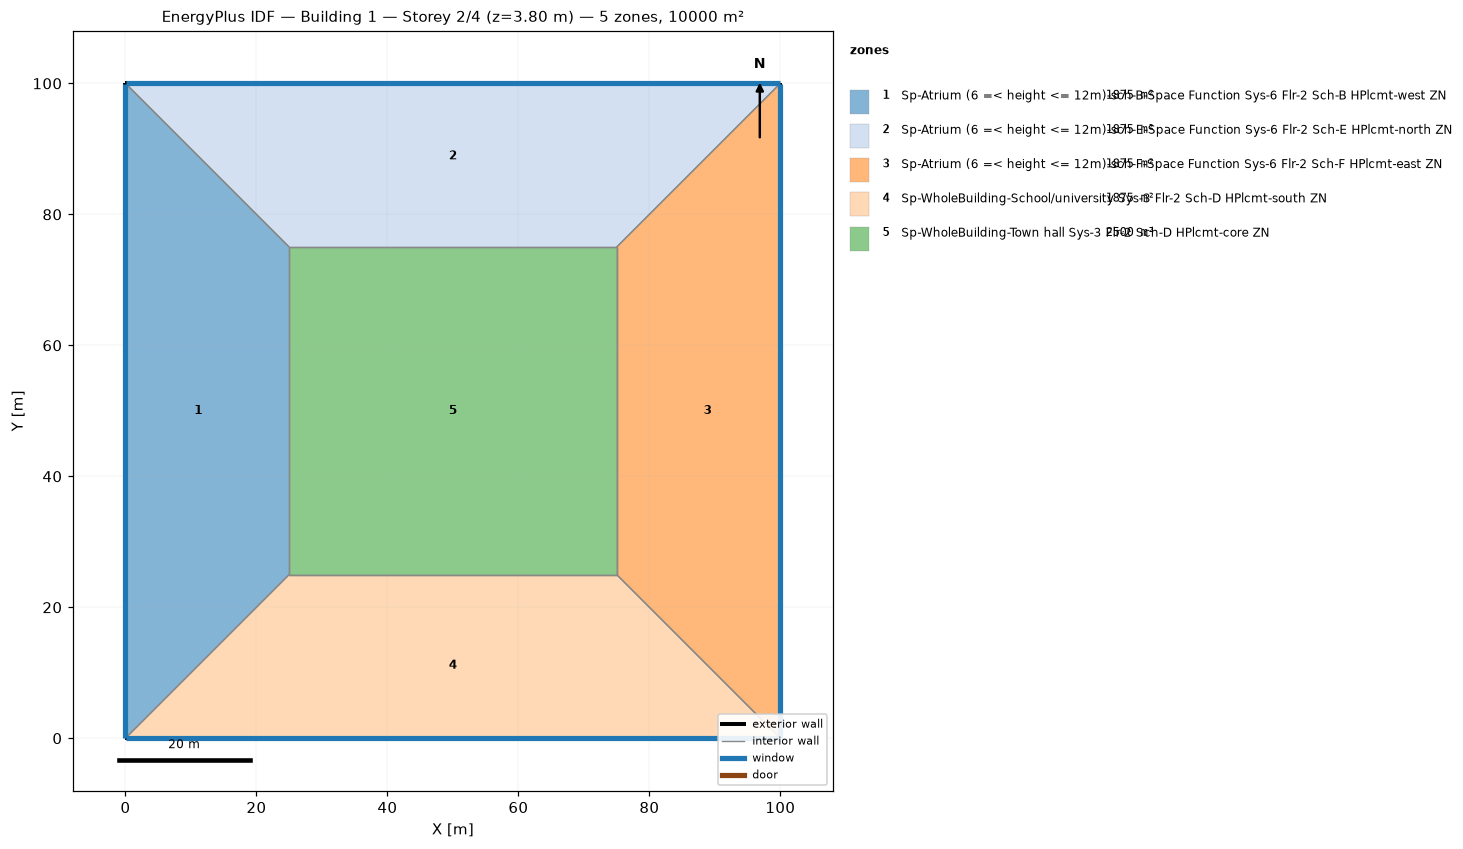
=== STOREY PLAN SPEC (per zone: floor XY polygon, exterior-wall plan segments, windows/doors) ===
zone 1: Sp-Atrium (6 =< height <= 12m)-sch-B-Space Function Sys-6 Flr-2 Sch-B HPlcmt-west ZN  (1875.0 m²)
  floor: (0.00, 0.00) (0.00, 100.00) (25.00, 75.00) (25.00, 25.00)
  exterior wall: (0.00, 100.00) – (0.00, 0.00)  [100.0 m]
    window: (0.00, 99.97) – (0.00, 0.03)  [95.0 m²]
  interior walls: 3
zone 2: Sp-Atrium (6 =< height <= 12m)-sch-E-Space Function Sys-6 Flr-2 Sch-E HPlcmt-north ZN  (1875.0 m²)
  floor: (0.00, 100.00) (100.00, 100.00) (75.00, 75.00) (25.00, 75.00)
  exterior wall: (100.00, 100.00) – (0.00, 100.00)  [100.0 m]
    window: (99.97, 100.00) – (0.03, 100.00)  [95.0 m²]
  interior walls: 3
zone 3: Sp-Atrium (6 =< height <= 12m)-sch-F-Space Function Sys-6 Flr-2 Sch-F HPlcmt-east ZN  (1875.0 m²)
  floor: (100.00, 100.00) (100.00, 0.00) (75.00, 25.00) (75.00, 75.00)
  exterior wall: (100.00, 0.00) – (100.00, 100.00)  [100.0 m]
    window: (100.00, 0.03) – (100.00, 99.97)  [95.0 m²]
  interior walls: 3
zone 4: Sp-WholeBuilding-School/university Sys-3 Flr-2 Sch-D HPlcmt-south ZN  (1875.0 m²)
  floor: (100.00, 0.00) (0.00, 0.00) (25.00, 25.00) (75.00, 25.00)
  exterior wall: (0.00, 0.00) – (100.00, 0.00)  [100.0 m]
    window: (0.03, 0.00) – (99.97, 0.00)  [95.0 m²]
  interior walls: 3
zone 5: Sp-WholeBuilding-Town hall Sys-3 Flr-2 Sch-D HPlcmt-core ZN  (2500.0 m²)
  floor: (25.00, 25.00) (25.00, 75.00) (75.00, 75.00) (75.00, 25.00)
  interior walls: 4

=== DERIVED (storey summary) ===
Building: Building 1
Storey: 2 of 4  (floor level z = 3.80 m)
Storey gross floor area: 10000.0 m²
Zones on this storey: 5
  - Sp-Atrium (6 =< height <= 12m)-sch-B-Space Function Sys-6 Flr-2 Sch-B HPlcmt-west ZN: floor 1875.0 m²; exterior wall 100.0 m (380.0 m²); 1 window(s) 95.0 m²; WWR 25.0%
  - Sp-Atrium (6 =< height <= 12m)-sch-E-Space Function Sys-6 Flr-2 Sch-E HPlcmt-north ZN: floor 1875.0 m²; exterior wall 100.0 m (380.0 m²); 1 window(s) 95.0 m²; WWR 25.0%
  - Sp-Atrium (6 =< height <= 12m)-sch-F-Space Function Sys-6 Flr-2 Sch-F HPlcmt-east ZN: floor 1875.0 m²; exterior wall 100.0 m (380.0 m²); 1 window(s) 95.0 m²; WWR 25.0%
  - Sp-WholeBuilding-School/university Sys-3 Flr-2 Sch-D HPlcmt-south ZN: floor 1875.0 m²; exterior wall 100.0 m (380.0 m²); 1 window(s) 95.0 m²; WWR 25.0%
  - Sp-WholeBuilding-Town hall Sys-3 Flr-2 Sch-D HPlcmt-core ZN: floor 2500.0 m²
Zone adjacency (shared interzone walls):
  - Sp-Atrium (6 =< height <= 12m)-sch-B-Space Function Sys-6 Flr-2 Sch-B HPlcmt-west ZN ↔ Sp-Atrium (6 =< height <= 12m)-sch-E-Space Function Sys-6 Flr-2 Sch-E HPlcmt-north ZN
  - Sp-Atrium (6 =< height <= 12m)-sch-B-Space Function Sys-6 Flr-2 Sch-B HPlcmt-west ZN ↔ Sp-WholeBuilding-School/university Sys-3 Flr-2 Sch-D HPlcmt-south ZN
  - Sp-Atrium (6 =< height <= 12m)-sch-B-Space Function Sys-6 Flr-2 Sch-B HPlcmt-west ZN ↔ Sp-WholeBuilding-Town hall Sys-3 Flr-2 Sch-D HPlcmt-core ZN
  - Sp-Atrium (6 =< height <= 12m)-sch-E-Space Function Sys-6 Flr-2 Sch-E HPlcmt-north ZN ↔ Sp-Atrium (6 =< height <= 12m)-sch-F-Space Function Sys-6 Flr-2 Sch-F HPlcmt-east ZN
  - Sp-Atrium (6 =< height <= 12m)-sch-E-Space Function Sys-6 Flr-2 Sch-E HPlcmt-north ZN ↔ Sp-WholeBuilding-Town hall Sys-3 Flr-2 Sch-D HPlcmt-core ZN
  - Sp-Atrium (6 =< height <= 12m)-sch-F-Space Function Sys-6 Flr-2 Sch-F HPlcmt-east ZN ↔ Sp-WholeBuilding-School/university Sys-3 Flr-2 Sch-D HPlcmt-south ZN
  - Sp-Atrium (6 =< height <= 12m)-sch-F-Space Function Sys-6 Flr-2 Sch-F HPlcmt-east ZN ↔ Sp-WholeBuilding-Town hall Sys-3 Flr-2 Sch-D HPlcmt-core ZN
  - Sp-WholeBuilding-School/university Sys-3 Flr-2 Sch-D HPlcmt-south ZN ↔ Sp-WholeBuilding-Town hall Sys-3 Flr-2 Sch-D HPlcmt-core ZN